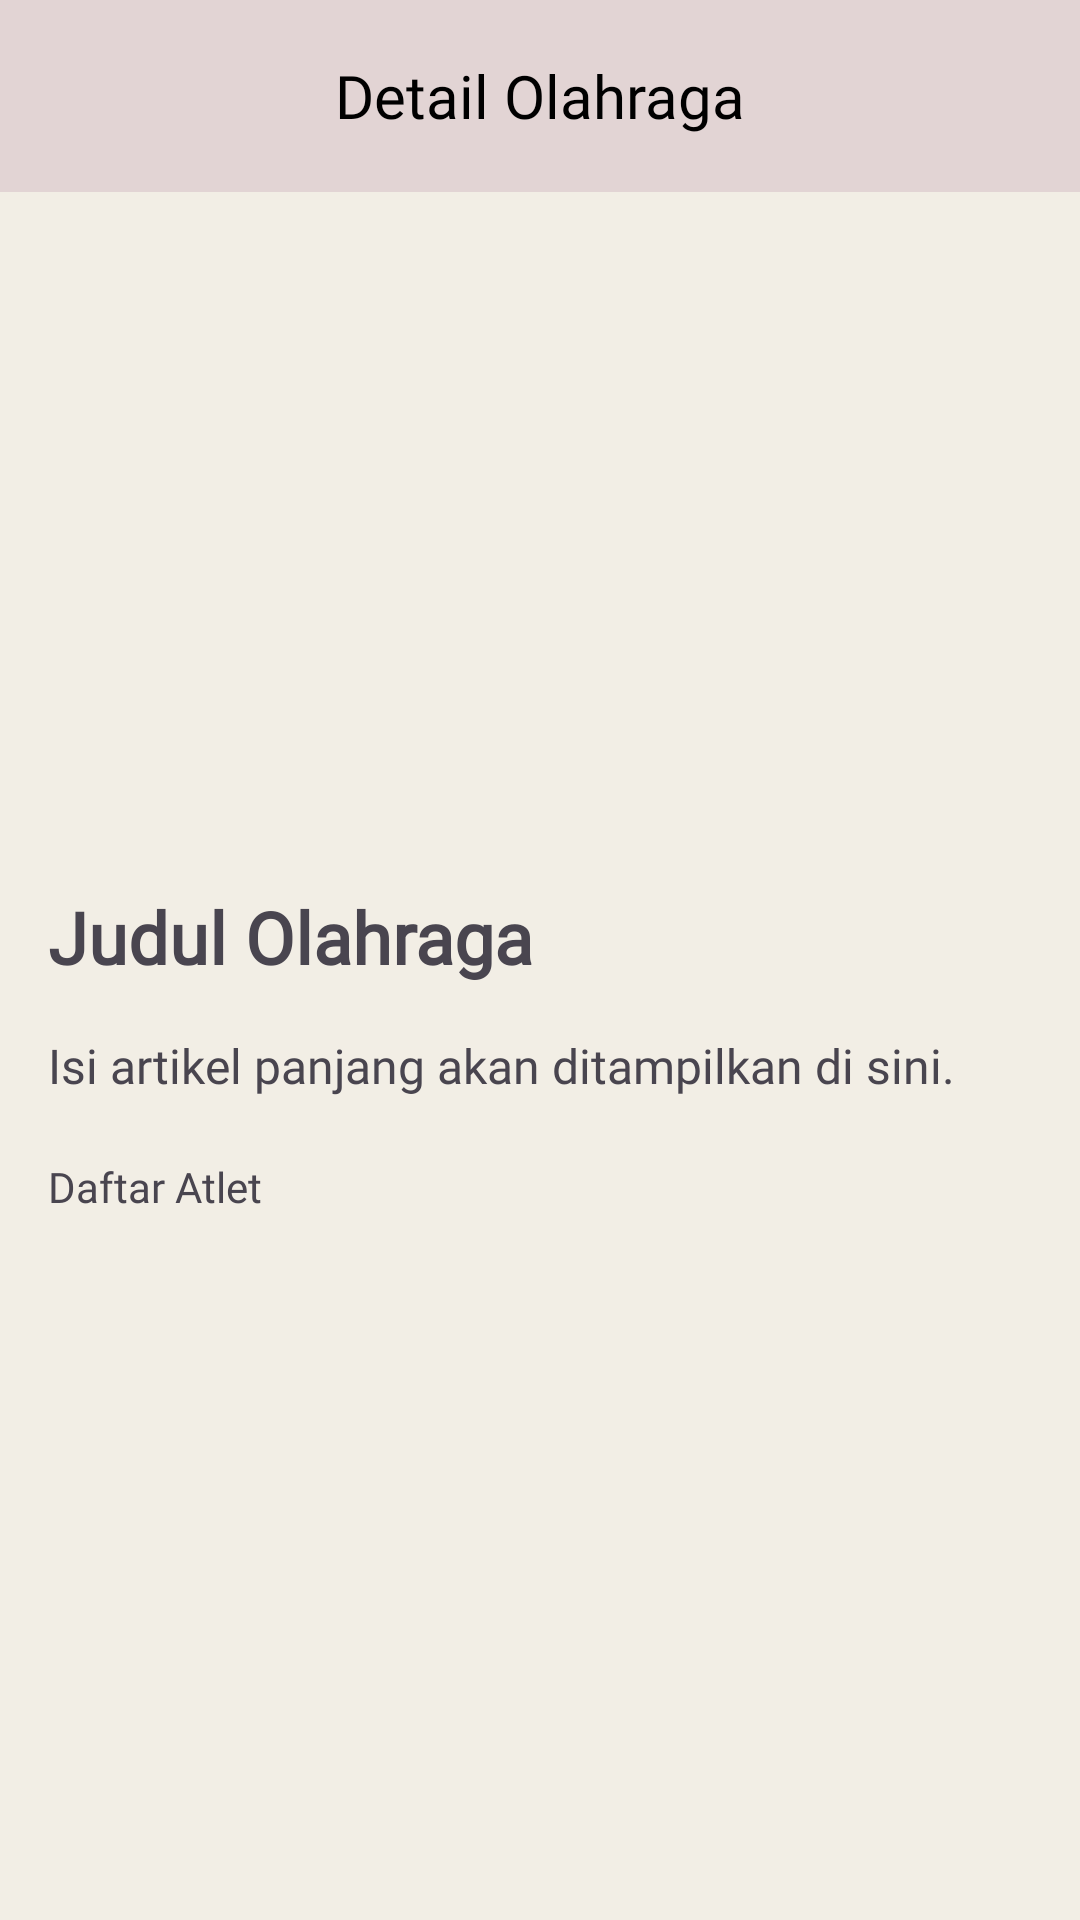

Layout XML and referenced resources for this Android screen:
<!-- AndroidManifest.xml: application theme Theme.Inoter -->
<!-- res/layout/detailolahraga.xml -->
<androidx.constraintlayout.widget.ConstraintLayout xmlns:android="http://schemas.android.com/apk/res/android"
    xmlns:tools="http://schemas.android.com/tools"
    xmlns:app="http://schemas.android.com/apk/res-auto"
    android:layout_width="match_parent"
    android:layout_height="match_parent"
    android:background="#f2eee5"
    tools:context=".ui.activities.DetailArtikelActivity">

    <androidx.appcompat.widget.Toolbar
        android:id="@+id/toolbar"
        android:layout_width="match_parent"
        android:layout_height="?attr/actionBarSize"
        android:background="#e2d4d4"
        android:theme="?attr/actionBarTheme"
        app:layout_constraintTop_toTopOf="parent"
        app:layout_constraintStart_toStartOf="parent"
        app:layout_constraintEnd_toEndOf="parent">

        <ImageButton
            android:id="@+id/back_button"
            android:layout_width="wrap_content"
            android:layout_height="wrap_content"
            android:src="@drawable/baseline_arrow_back_24"
            android:background="?attr/selectableItemBackgroundBorderless"
            android:contentDescription="back button"
            android:layout_gravity="start|center_vertical"/>

        <TextView
            android:id="@+id/article_text"
            android:layout_width="wrap_content"
            android:layout_height="wrap_content"
            android:text="Detail Olahraga"
            android:textColor="@android:color/black"
            android:textSize="20sp"
            android:fontFamily="@font/poppins_bold"
            android:layout_gravity="center"
            android:layout_marginStart="16dp"/>

        

        
        
        
        
        
        
        
    </androidx.appcompat.widget.Toolbar>

    <ImageView
        android:id="@+id/image_olahraga"
        android:layout_width="0dp"
        android:layout_height="200dp"
        android:layout_margin="16dp"
        android:contentDescription="Image Detail"
        app:layout_constraintTop_toBottomOf="@id/toolbar"
        app:layout_constraintStart_toStartOf="parent"
        app:layout_constraintEnd_toEndOf="parent"
        app:layout_constraintHorizontal_bias="0.5"
        android:scaleType="centerCrop"
        android:src="@drawable/inoter"/>

    <TextView
        android:id="@+id/olahraga_judul"
        android:layout_width="0dp"
        android:layout_height="wrap_content"
        android:text="Judul Olahraga"
        android:textSize="24sp"
        android:fontFamily="@font/play_bold"
        android:textStyle="bold"
        android:layout_marginTop="16dp"
        app:layout_constraintTop_toBottomOf="@id/image_olahraga"
        app:layout_constraintStart_toStartOf="parent"
        app:layout_constraintEnd_toEndOf="parent"
        app:layout_constraintHorizontal_bias="0.5"
        android:layout_marginStart="16dp"
        android:layout_marginEnd="16dp"/>

    <TextView
        android:id="@+id/olahraga_deskripsi"
        android:layout_width="0dp"
        android:layout_height="wrap_content"
        android:layout_marginStart="16dp"
        android:layout_marginTop="16dp"
        android:fontFamily="@font/poppins"
        android:layout_marginEnd="16dp"
        android:text="Isi artikel panjang akan ditampilkan di sini."
        android:textSize="16sp"
        app:layout_constraintEnd_toEndOf="parent"
        app:layout_constraintStart_toStartOf="parent"
        app:layout_constraintTop_toBottomOf="@id/olahraga_judul" />

    <androidx.recyclerview.widget.RecyclerView
        android:id="@+id/rvatletcuy"
        android:layout_width="409dp"
        android:layout_height="363dp"
        android:layout_marginTop="8dp"
        app:layout_constraintEnd_toEndOf="@+id/olahraga_deskripsi"
        app:layout_constraintTop_toBottomOf="@+id/textView"
        app:layout_constraintStart_toStartOf="@+id/textView"
        app:layoutManager="androidx.recyclerview.widget.LinearLayoutManager"
        tools:listitem="@layout/rvatlet"/>

    <TextView
        android:id="@+id/textView"
        android:layout_width="wrap_content"
        android:layout_height="wrap_content"
        android:fontFamily="@font/play_bold"
        android:layout_marginTop="20dp"
        android:text="Daftar Atlet"
        app:layout_constraintEnd_toEndOf="parent"
        app:layout_constraintHorizontal_bias="0.0"
        app:layout_constraintStart_toStartOf="@+id/olahraga_deskripsi"
        app:layout_constraintTop_toBottomOf="@+id/olahraga_deskripsi" />

</androidx.constraintlayout.widget.ConstraintLayout>
<!-- res/layout/rvatlet.xml (included above) -->
<?xml version="1.0" encoding="utf-8"?>
<androidx.cardview.widget.CardView xmlns:android="http://schemas.android.com/apk/res/android"
    xmlns:card_view="http://schemas.android.com/apk/res-auto"
    android:layout_width="match_parent"
    android:layout_height="wrap_content"
    android:layout_margin="20dp"
    card_view:cardCornerRadius="8dp"
    android:backgroundTint="@color/white">

    <LinearLayout
        android:layout_width="match_parent"
        android:layout_height="wrap_content"
        android:orientation="vertical"
        android:layout_margin="10dp">

        <LinearLayout
            android:layout_width="match_parent"
            android:layout_height="wrap_content"
            android:orientation="horizontal"
            android:padding="16dp">

            <LinearLayout
                android:layout_width="0dp"
                android:layout_height="wrap_content"
                android:layout_weight="1"
                android:orientation="vertical">

                <TextView
                    android:id="@+id/namaatlet"
                    android:layout_width="wrap_content"
                    android:layout_height="wrap_content"
                    android:text="ARTIKEL 1"
                    android:layout_marginBottom="4dp"
                    android:textSize="16sp"
                    android:fontFamily="@font/plus_jakarta_sans_bold"
                    android:textStyle="bold"/>

                <TextView
                    android:id="@+id/deskripsiatlet"
                    android:layout_width="wrap_content"
                    android:layout_height="wrap_content"
                    android:textSize="14sp"
                    android:fontFamily="@font/poppins"
                    android:text="Lorem ipsum dolor sit amet"/>



            </LinearLayout>

            <androidx.cardview.widget.CardView
                xmlns:card_view="http://schemas.android.com/apk/res-auto"
                android:layout_width="100dp"
                android:layout_height="100dp"
                card_view:cardCornerRadius="20dp">



                <ImageView
                    android:layout_width="wrap_content"
                    android:layout_height="wrap_content"
                    android:src="@drawable/guest">

                </ImageView>
            </androidx.cardview.widget.CardView>

        </LinearLayout>
    </LinearLayout>


</androidx.cardview.widget.CardView>
<!-- resources referenced by this layout -->
<resources>
  <style name="Theme.Inoter" parent="Base.Theme.Inoter" />
  <style name="Base.Theme.Inoter" parent="Theme.Material3.DayNight.NoActionBar">
          
          
      </style>
  <!-- not gathered from this repository: default colours our renderer supplied (Android Studio template values) -->
  <color name="white">#FFFFFFFF</color>
</resources>
